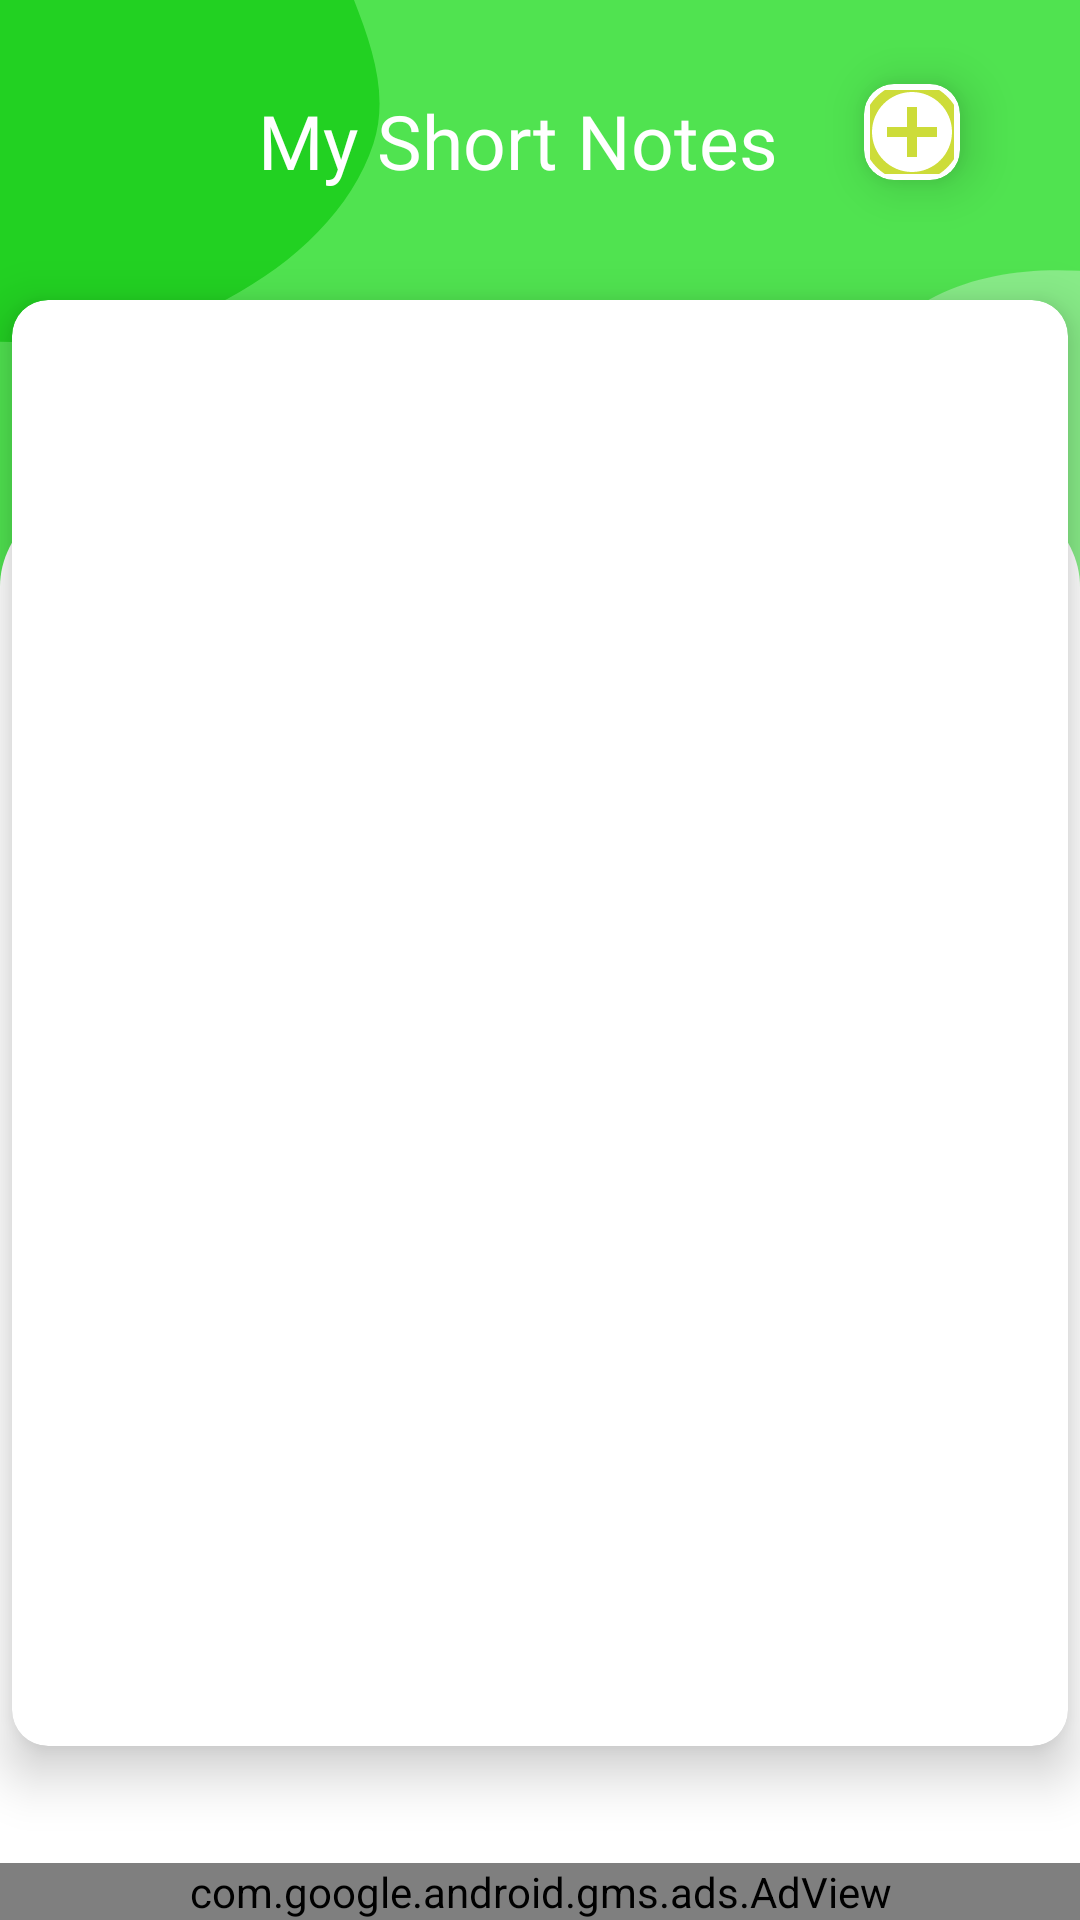

Produce the Android XML layout that renders to this screen, including the resource entries it uses.
<!-- AndroidManifest.xml: application theme Theme.EnglishDroid -->
<!-- res/layout/activity_short_note_view.xml -->
<?xml version="1.0" encoding="utf-8"?>
<androidx.constraintlayout.widget.ConstraintLayout xmlns:android="http://schemas.android.com/apk/res/android"
    xmlns:app="http://schemas.android.com/apk/res-auto"
    xmlns:tools="http://schemas.android.com/tools"
    android:layout_width="match_parent"
    android:layout_height="match_parent"
    android:background="@drawable/ic_bg_android_large"
    tools:context=".ShortNote.ShortNote_view">

    <TextView
        android:id="@+id/textView7"
        android:layout_width="wrap_content"
        android:layout_height="wrap_content"
        android:layout_marginTop="30dp"
        android:fontFamily="@font/baloo"
        android:text="My Short Notes"
        android:textColor="@color/white"
        android:textSize="25sp"
        app:layout_constraintEnd_toEndOf="parent"
        app:layout_constraintHorizontal_bias="0.46"
        app:layout_constraintStart_toStartOf="parent"
        app:layout_constraintTop_toTopOf="parent" />

    <androidx.cardview.widget.CardView
        android:layout_width="match_parent"
        android:layout_height="match_parent"
        android:layout_marginStart="4dp"
        android:layout_marginTop="100dp"
        android:layout_marginEnd="4dp"
        android:layout_marginBottom="58dp"
        android:elevation="10dp"
        app:cardBackgroundColor="@color/white"
        app:cardCornerRadius="12dp"
        app:cardElevation="10dp"
        app:layout_constraintBottom_toBottomOf="parent"
        app:layout_constraintEnd_toEndOf="parent"
        app:layout_constraintStart_toStartOf="parent"
        app:layout_constraintTop_toBottomOf="@+id/textView7">

        <TextView
            android:id="@+id/emptyShortNoteText"
            android:layout_width="wrap_content"
            android:layout_height="wrap_content"
            android:layout_gravity="center"
            android:layout_marginStart="32dp"
            android:layout_marginEnd="32dp"
            android:fontFamily="@font/baloo"
            android:visibility="gone"
            android:gravity="center"
            android:text="You can add photos of your notes with descriptions here.\n\npress above + icon\nto add new short note"
            android:textColor="@color/textColour"
            android:textSize="18sp" />

        <androidx.recyclerview.widget.RecyclerView
            android:id="@+id/recyclerView_shortNote"
            android:layout_width="match_parent"
            android:layout_height="wrap_content"
            android:layout_marginStart="8dp"
            android:layout_marginTop="8dp"
            android:layout_marginEnd="8dp"
            android:layout_marginBottom="8dp" />

        <ProgressBar
            android:id="@+id/progressBarView"
            style="?android:attr/progressBarStyle"
            android:layout_width="wrap_content"
            android:layout_height="wrap_content"
            android:layout_gravity="center_horizontal"
            android:visibility="gone"
            app:layout_constraintEnd_toEndOf="parent"
            app:layout_constraintStart_toStartOf="parent" />
    </androidx.cardview.widget.CardView>

    <androidx.cardview.widget.CardView
        android:layout_width="wrap_content"
        android:layout_marginEnd="40dp"
        android:layout_marginTop="28dp"
        app:cardCornerRadius="10dp"
        android:elevation="20dp"
        app:cardElevation="10dp"
        android:clickable="true"
        android:foreground="?android:selectableItemBackground"
        android:layout_height="wrap_content"
        app:cardBackgroundColor="@color/white"
        app:layout_constraintEnd_toEndOf="parent"
        app:layout_constraintTop_toTopOf="parent"
        android:focusable="true">

        <ImageButton
            android:id="@+id/add_shortNote_imageButton"
            android:layout_width="28dp"
            android:layout_height="28dp"
            android:layout_margin="2dp"
            android:clickable="true"
            android:foreground="?android:selectableItemBackground"
            android:background="@android:color/transparent"
            app:srcCompat="@drawable/ic_add_verd"
            android:focusable="true" />
    </androidx.cardview.widget.CardView>

    <com.google.android.gms.ads.AdView
        android:id="@+id/adView_shortNoteView"
        android:layout_width="match_parent"
        android:layout_height="wrap_content"
        android:layout_alignParentBottom="true"
        android:layout_centerHorizontal="true"
        app:adSize="BANNER"
        app:adUnitId="ca-app-pub-3532725936688615/3230526705"
        app:layout_constraintBottom_toBottomOf="parent"
        app:layout_constraintEnd_toEndOf="parent"
        app:layout_constraintStart_toStartOf="parent" />


</androidx.constraintlayout.widget.ConstraintLayout>
<!-- resources referenced by this layout -->
<resources>
  <color name="textColour">#8BC34A</color>
  <color name="white">#FFFFFFFF</color>
  <!-- drawable ic_add_verd (drawable) -->
  <vector android:height="40dp" android:tint="#CDDC39"
      android:viewportHeight="24" android:viewportWidth="24"
      android:width="40dp" xmlns:android="http://schemas.android.com/apk/res/android">
      <path android:fillColor="@color/defaultIconColor" android:pathData="M13,7h-2v4L7,11v2h4v4h2v-4h4v-2h-4L13,7zM12,2C6.48,2 2,6.48 2,12s4.48,10 10,10 10,-4.48 10,-10S17.52,2 12,2zM12,20c-4.41,0 -8,-3.59 -8,-8s3.59,-8 8,-8 8,3.59 8,8 -3.59,8 -8,8z"/>
  </vector>
  <!-- drawable ic_bg_android_large (drawable) -->
  <vector xmlns:android="http://schemas.android.com/apk/res/android"
      android:width="360dp"
      android:height="759dp"
      android:viewportWidth="360"
      android:viewportHeight="759">
    <path
        android:pathData="M0,0h360v759h-360z"
        android:fillColor="#FFFFFF"/>
    <group>
      <clip-path
          android:pathData="M0,0h360v280h-360z"/>
      <path
          android:pathData="M360,0H0V280H360V0Z"
          android:fillColor="#50E350"/>
      <path
          android:pathData="M-0,135.073C26.429,136.232 53.474,132.135 75.871,118.057C98.384,103.906 117.431,82.485 124.461,56.84C131.116,32.565 120.2,7.819 112.677,-16.201C106.23,-36.786 94.929,-54.16 83.892,-72.693C70.294,-95.527 65.359,-128.459 40.396,-137.575C15.622,-146.622 -9.881,-126.446 -33.985,-115.741C-55.132,-106.349 -75.706,-96.207 -91.279,-79.093C-107.12,-61.685 -116.336,-40.23 -123.187,-17.712C-131.072,8.203 -143.976,36.008 -133.956,61.175C-123.876,86.493 -95.571,98.42 -71.71,111.583C-49.231,123.984 -25.648,133.948 -0,135.073Z"
          android:fillColor="#22D122"/>
      <path
          android:pathData="M360,415.356C387.972,418.663 419.566,424.726 442.494,408.364C465.343,392.059 462.914,357.83 475.659,332.82C489.19,306.269 520.034,286.849 519.606,257.052C519.174,226.987 492.415,205.026 473.49,181.661C453.92,157.5 436.269,130.106 407.41,118.535C377.317,106.469 339.993,100.388 312.128,116.963C284.487,133.405 287.866,175.076 268.807,200.981C252.01,223.813 214.86,230.619 208.234,258.179C201.617,285.701 221.427,312.395 236.217,336.53C249.623,358.406 267.515,376.454 289.156,390.235C310.727,403.971 334.604,412.353 360,415.356Z"
          android:fillColor="#88EC88"/>
    </group>
    <path
        android:pathData="M0,232C0,209.909 17.909,192 40,192H320C342.091,192 360,209.909 360,232V759H0V232Z"
        android:fillColor="#FFFFFF"/>
  </vector>
  <style name="Theme.EnglishDroid" parent="Theme.MaterialComponents.DayNight.DarkActionBar">
          
          <item name="colorPrimary">@color/purple_500</item>
          <item name="colorPrimaryVariant">@color/purple_700</item>
          <item name="colorOnPrimary">@color/white</item>
          
          <item name="colorSecondary">@color/teal_200</item>
          <item name="colorSecondaryVariant">@color/teal_700</item>
          <item name="colorOnSecondary">@color/black</item>
          
          <item name="android:statusBarColor" tools:targetApi="l">?attr/colorPrimaryVariant</item>
          
      </style>
  <color name="defaultIconColor">#CDDC39</color>
  <color name="purple_500">#50E350</color>
  <color name="purple_700">#50E350</color>
  <color name="teal_200">#FF03DAC5</color>
  <color name="teal_700">#FF018786</color>
  <color name="black">#FF000000</color>
</resources>
